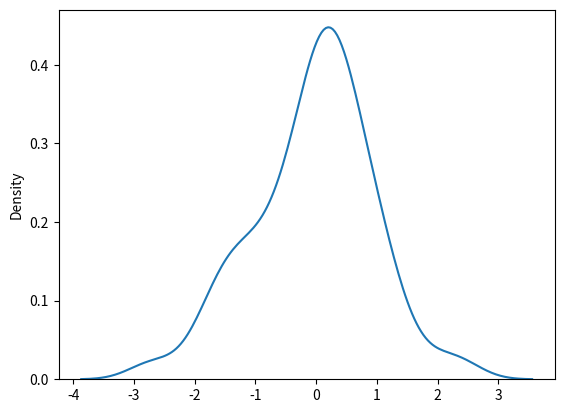

Here is the Python script that generated this plot:
from numpy import random 
import matplotlib.pyplot as plt 
import seaborn as sns

""" 
Normal (Gaussian) Distribution:
    The Normal Distribution is one of the most important distributions. 
    It is also called the Gaussian Distribution after the German mathematician Carl Friedrich Gauss. 
    It fits the probality distribution of many event, eg. IQ Scores, Heartbeat etc. 

    Use the random.normal() method get a Normal Data Distribution. 
    It has three parameters:
    loc - (Mean) where the peak of the bell exists. 
    scale - (Standard Deviation) how flat the graph distribution should be. 
    size - The shape of the returned array. 
"""

x = random.normal(size=(2,3))
print(x)

print()

# Generate a random normal distribution of size 2x3 with mean at 1 and standard deviation of 2:
x = random.normal(loc=1, scale=2, size=(2,3))
print(x)


# Visualization of Normal Distribution
sns.distplot(random.normal(size=100), hist=False)
plt.show()


# Note: The curve of a Normal Distribution is also known as the Bell Curve because of the bell-shaped curve. 


